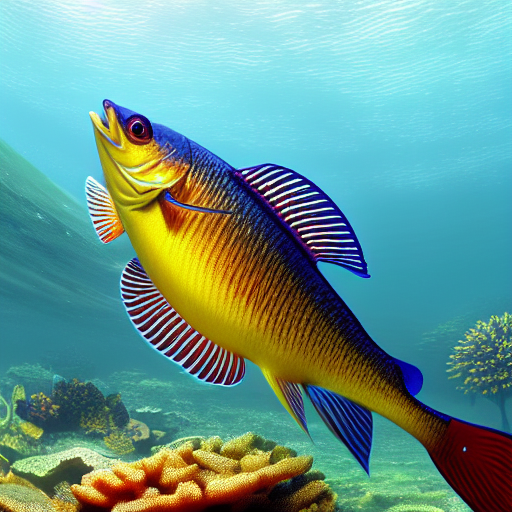
Generation parameters embedded in this image by AUTOMATIC1111 Stable Diffusion web UI or a fork of it (Forge, ...) (PNG 'parameters' text chunk):
masterpiece, best quality, an underwater "full-frame close-up photo of a fish", ("panoramic shot") painting by Craig Mullins, octane render, 4k, trending on artstation
Negative prompt: framed, frames, collage, three legs, lowres, bad anatomy, bad hands, text, error, missing fingers, extra digit, fewer digits, cropped, worst quality, low quality, normal quality, jpeg artifacts, signature, watermark, username, blurry, artist name, cropped headshot, colored photo, using white cloth
Steps: 60, Sampler: DPM++ 2M Karras, CFG scale: 10, Seed: 3780875145, Size: 512x512, Model hash: 44bf0551